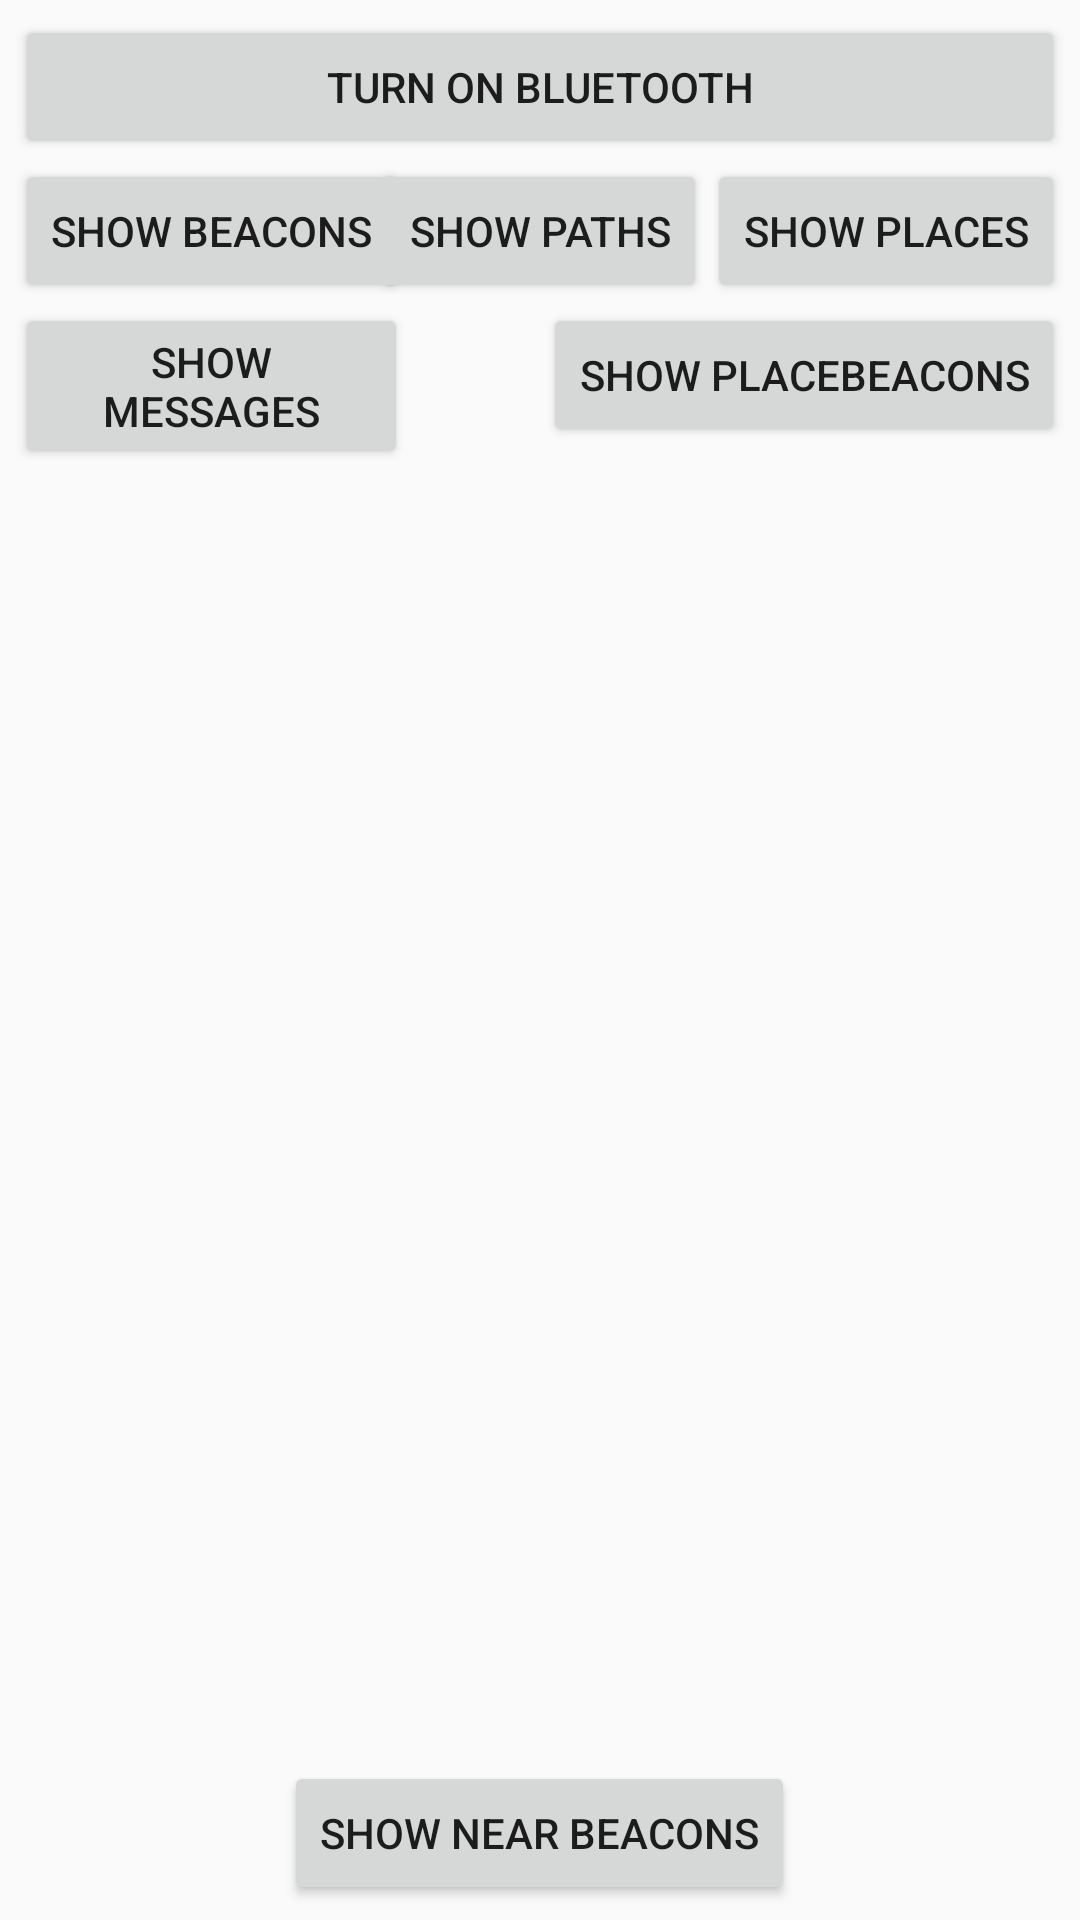

The Android layout XML behind this screen, and the referenced resources:
<!-- AndroidManifest.xml: application theme AppTheme -->
<!-- res/layout/fragment_main.xml -->
<RelativeLayout xmlns:android="http://schemas.android.com/apk/res/android"
    xmlns:tools="http://schemas.android.com/tools" android:layout_width="match_parent"
    android:layout_height="match_parent"
    android:paddingBottom="@dimen/activity_vertical_margin"
    android:paddingLeft="@dimen/activity_horizontal_margin"
    android:paddingRight="@dimen/activity_horizontal_margin"
    android:paddingTop="@dimen/activity_vertical_margin"
    tools:context=".MainActivityFragment">

    <Button
        android:id="@+id/btnBluetooth"
        android:layout_width="fill_parent"
        android:layout_height="wrap_content"
        android:layout_centerHorizontal="true"
        android:text="Turn on Bluetooth" />

    <Button
        android:id="@+id/btnShowNearBeacons"
        android:layout_width="wrap_content"
        android:layout_height="wrap_content"
        android:layout_alignParentBottom="true"
        android:layout_centerHorizontal="true"
        android:text="Show NEAR beacons" />

    <Button
        android:id="@+id/btnShowMessages"
        android:layout_width="wrap_content"
        android:layout_height="wrap_content"
        android:layout_alignEnd="@+id/btnShowBeacons"
        android:layout_below="@+id/btnShowBeacons"
        android:text="Show messages" />

    <Button
        android:id="@+id/btnPlaces"
        android:layout_width="wrap_content"
        android:layout_height="wrap_content"
        android:layout_alignEnd="@+id/btnBluetooth"
        android:layout_below="@+id/btnBluetooth"
        android:text="Show Places" />

    <Button
        android:id="@+id/btnShowBeacons"
        android:layout_width="wrap_content"
        android:layout_height="wrap_content"
        android:layout_alignParentStart="true"
        android:layout_below="@+id/btnBluetooth"
        android:text="Show beacons" />

    <TextView
        android:id="@+id/txtBLE"
        android:layout_width="wrap_content"
        android:layout_height="wrap_content"
        android:layout_above="@+id/btnShowNearBeacons"
        android:layout_alignParentStart="true" />

    <TextView
        android:id="@+id/txtBluetooth"
        android:layout_width="wrap_content"
        android:layout_height="wrap_content"
        android:layout_above="@+id/txtBLE"
        android:layout_alignParentStart="true" />

    <Button
        android:id="@+id/btnShowPlaceBeacons"
        android:layout_width="wrap_content"
        android:layout_height="wrap_content"
        android:layout_alignEnd="@+id/btnPlaces"
        android:layout_below="@+id/btnPlaces"
        android:text="Show PlaceBeacons" />

    <Button
        android:id="@+id/btnPaths"
        android:layout_width="wrap_content"
        android:layout_height="wrap_content"
        android:layout_below="@+id/btnBluetooth"
        android:layout_toStartOf="@+id/btnPlaces"
        android:text="Show Paths" />

</RelativeLayout>
<!-- resources referenced by this layout -->
<resources>
  <dimen name="activity_horizontal_margin">5dp</dimen>
  <dimen name="activity_vertical_margin">5dp</dimen>
  <style name="AppTheme" parent="Theme.AppCompat.Light.DarkActionBar">
          
      </style>
</resources>
